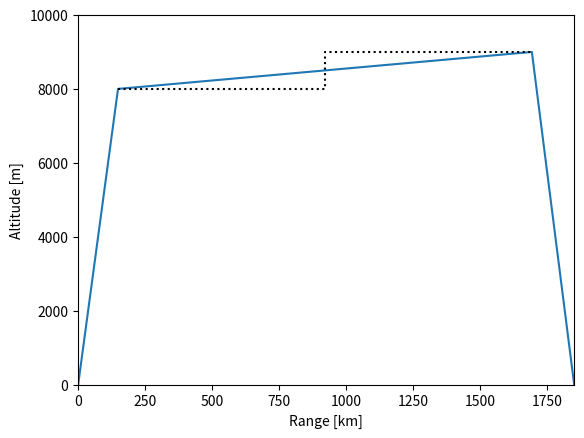

The matplotlib source for this figure:
import matplotlib.pyplot as plt

d_climb = 148.6
d_descent = 157.8
d_cruise = 1850 - d_climb - d_descent 

h_cruise0 = 8000
h_cruise1 = 9000
y_flight_profile = [0, h_cruise0, h_cruise1, 0]
x_flight_profile = [0, d_climb, d_climb+d_cruise, d_climb+d_cruise+d_descent]
y_cruise_step = [h_cruise0, h_cruise0, h_cruise1, h_cruise1]
x_cruise_step = [d_climb, d_climb+d_cruise/2, d_climb+d_cruise/2, d_climb+d_cruise]

plt.plot(x_flight_profile, y_flight_profile)
plt.plot(x_cruise_step, y_cruise_step, linestyle=':', color='black')
plt.xlim([0, 1850])
plt.ylim([0, 10000])
plt.xlabel("Range [km]")
plt.ylabel("Altitude [m]")
plt.show()